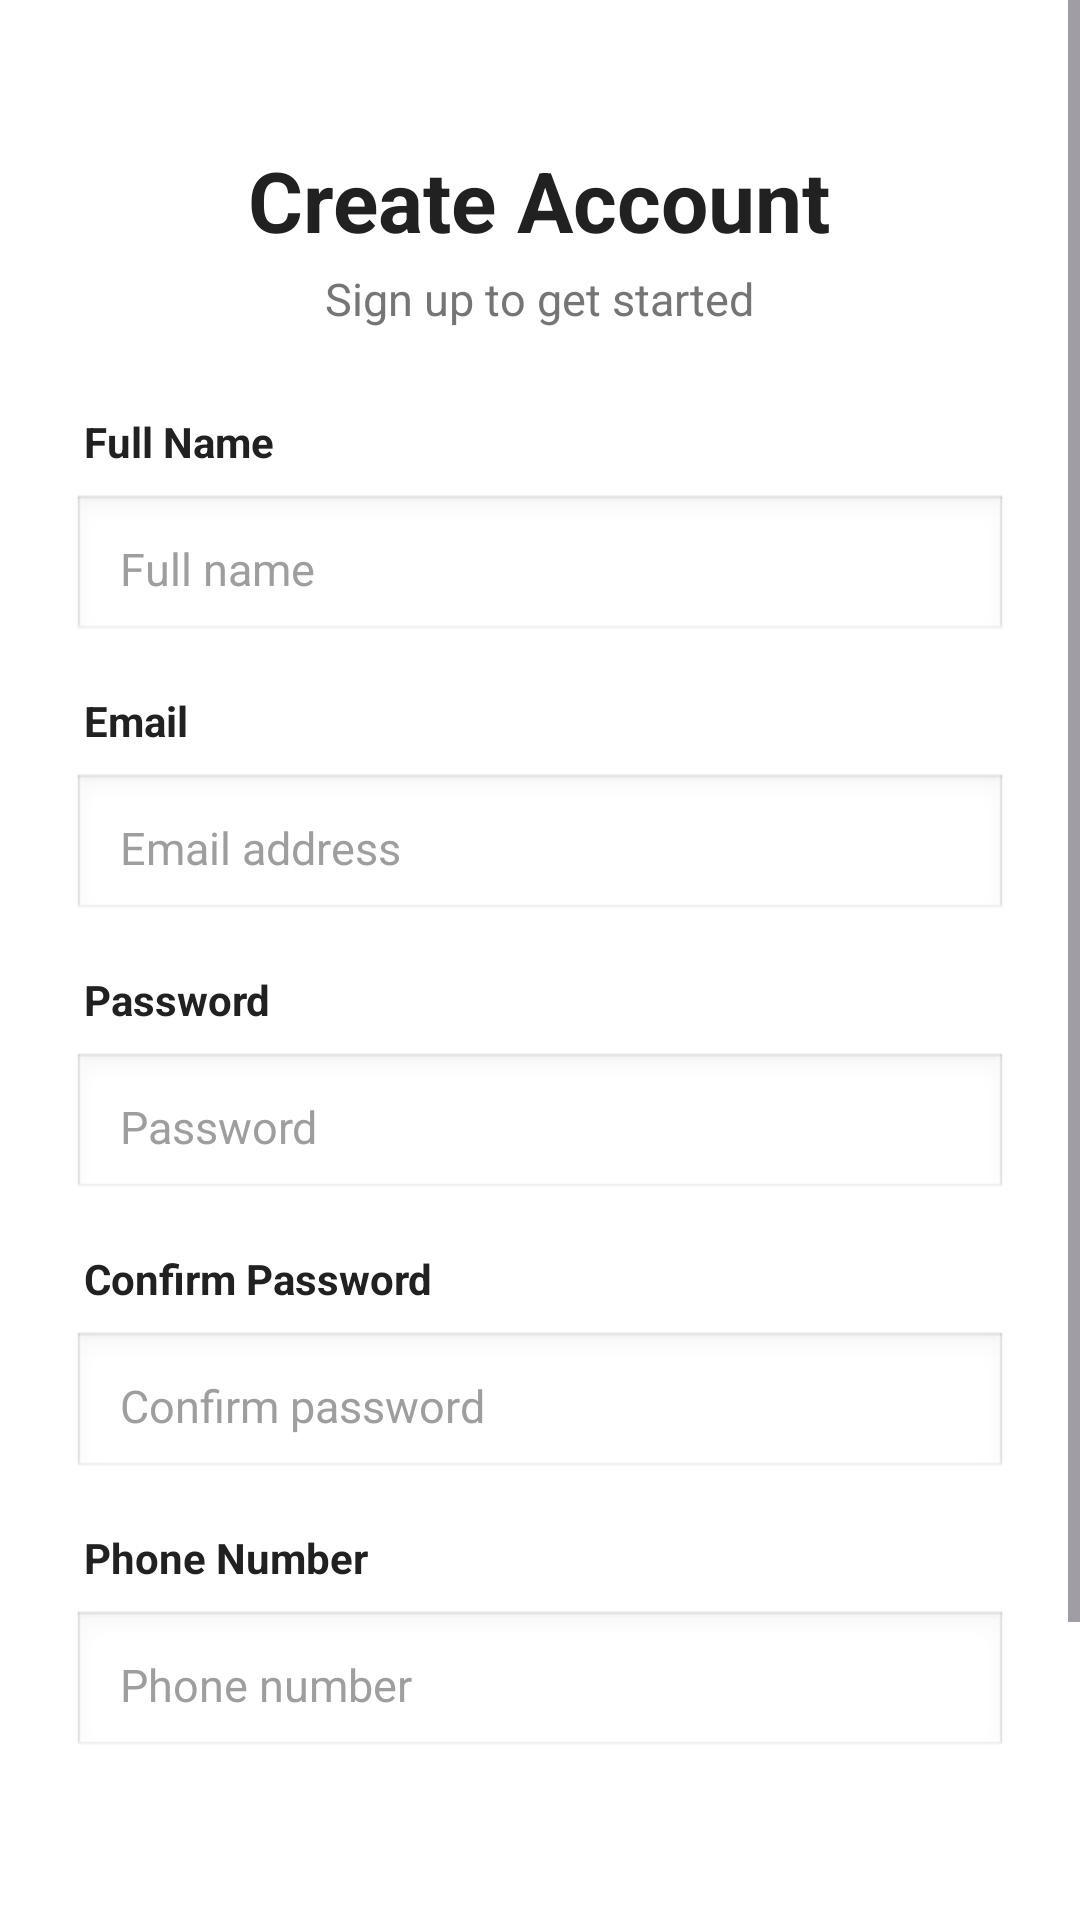

Here is an Android app screen rendered from its layout file. Give the layout XML and the strings, colors and styles it references.
<!-- AndroidManifest.xml: application theme Theme.MiniProjectApp -->
<!-- res/layout/activity_sign_up.xml -->
<?xml version="1.0" encoding="utf-8"?>
<ScrollView xmlns:android="http://schemas.android.com/apk/res/android"
    android:layout_width="match_parent"
    android:layout_height="match_parent"
    android:background="@color/background"
    android:fillViewport="true">

    <LinearLayout
        android:layout_width="match_parent"
        android:layout_height="wrap_content"
        android:orientation="vertical"
        android:padding="24dp">

        <View
            android:layout_width="match_parent"
            android:layout_height="24dp"/>

        
        <TextView
            android:layout_width="wrap_content"
            android:layout_height="wrap_content"
            android:text="@string/signup_title"
            android:textColor="@color/text_primary"
            android:textSize="28sp"
            android:textStyle="bold"
            android:layout_gravity="center"/>

        <TextView
            android:layout_width="wrap_content"
            android:layout_height="wrap_content"
            android:text="@string/signup_subtitle"
            android:textColor="@color/text_secondary"
            android:textSize="15sp"
            android:layout_gravity="center"
            android:layout_marginTop="4dp"/>

        
        <TextView
            android:layout_width="wrap_content"
            android:layout_height="wrap_content"
            android:text="Full Name"
            android:textColor="@color/text_primary"
            android:textStyle="bold"
            android:textSize="14sp"
            android:layout_marginTop="28dp"
            android:layout_marginStart="4dp"/>

        <EditText
            android:id="@+id/editText3"
            android:layout_width="match_parent"
            android:layout_height="50dp"
            android:hint="@string/hint_full_name"
            android:inputType="textPersonName"
            style="@style/RoundedInput"
            android:layout_marginTop="8dp"/>

        
        <TextView
            android:layout_width="wrap_content"
            android:layout_height="wrap_content"
            android:text="Email"
            android:textColor="@color/text_primary"
            android:textStyle="bold"
            android:textSize="14sp"
            android:layout_marginTop="16dp"
            android:layout_marginStart="4dp"/>

        <EditText
            android:id="@+id/editText4"
            android:layout_width="match_parent"
            android:layout_height="50dp"
            android:hint="@string/hint_email"
            android:inputType="textEmailAddress"
            style="@style/RoundedInput"
            android:layout_marginTop="8dp"/>

        
        <TextView
            android:layout_width="wrap_content"
            android:layout_height="wrap_content"
            android:text="Password"
            android:textColor="@color/text_primary"
            android:textStyle="bold"
            android:textSize="14sp"
            android:layout_marginTop="16dp"
            android:layout_marginStart="4dp"/>

        <EditText
            android:id="@+id/editText5"
            android:layout_width="match_parent"
            android:layout_height="50dp"
            android:hint="@string/hint_password"
            android:inputType="textPassword"
            style="@style/RoundedInput"
            android:layout_marginTop="8dp"/>

        
        <TextView
            android:layout_width="wrap_content"
            android:layout_height="wrap_content"
            android:text="Confirm Password"
            android:textColor="@color/text_primary"
            android:textStyle="bold"
            android:textSize="14sp"
            android:layout_marginTop="16dp"
            android:layout_marginStart="4dp"/>

        <EditText
            android:id="@+id/editText6"
            android:layout_width="match_parent"
            android:layout_height="50dp"
            android:hint="@string/hint_confirm_password"
            android:inputType="textPassword"
            style="@style/RoundedInput"
            android:layout_marginTop="8dp"/>

        
        <TextView
            android:layout_width="wrap_content"
            android:layout_height="wrap_content"
            android:text="Phone Number"
            android:textColor="@color/text_primary"
            android:textStyle="bold"
            android:textSize="14sp"
            android:layout_marginTop="16dp"
            android:layout_marginStart="4dp"/>

        <EditText
            android:id="@+id/editText7"
            android:layout_width="match_parent"
            android:layout_height="50dp"
            android:hint="@string/hint_phone"
            android:inputType="phone"
            style="@style/RoundedInput"
            android:layout_marginTop="8dp"/>

        
        <Button
            android:id="@+id/btnSignUp"
            android:layout_width="match_parent"
            android:layout_height="52dp"
            android:text="@string/btn_signup"
            style="@style/PrimaryButton"
            android:layout_marginTop="28dp"/>

        
        <LinearLayout
            android:layout_width="match_parent"
            android:layout_height="wrap_content"
            android:orientation="horizontal"
            android:gravity="center"
            android:layout_marginTop="24dp"
            android:layout_marginBottom="16dp">

            <TextView
                android:layout_width="wrap_content"
                android:layout_height="wrap_content"
                android:text="@string/have_account"
                android:textColor="@color/text_secondary"
                android:textSize="14sp"/>

            <TextView
                android:id="@+id/btnLogin"
                android:layout_width="wrap_content"
                android:layout_height="wrap_content"
                android:text=" Log In"
                android:textColor="@color/teal_primary"
                android:textStyle="bold"
                android:textSize="14sp"
                android:padding="4dp"/>
        </LinearLayout>

    </LinearLayout>
</ScrollView>
<!-- resources referenced by this layout -->
<resources>
  <color name="background">#FFFFFF</color>
  <color name="teal_primary">#009688</color>
  <color name="text_primary">#212121</color>
  <color name="text_secondary">#757575</color>
  <string name="btn_signup">Sign Up</string>
  <string name="have_account">Already have an account?</string>
  <string name="hint_confirm_password">Confirm password</string>
  <string name="hint_email">Email address</string>
  <string name="hint_full_name">Full name</string>
  <string name="hint_password">Password</string>
  <string name="hint_phone">Phone number</string>
  <string name="signup_subtitle">Sign up to get started</string>
  <string name="signup_title">Create Account</string>
  <style name="PrimaryButton">
          <item name="android:background">"@drawable/rounded_card"</item>
          <item name="android:textColor">@color/white</item>
          <item name="android:textSize">16sp</item>
          <item name="android:textStyle">bold</item>
          <item name="android:paddingTop">14dp</item>
          <item name="android:paddingBottom">14dp</item>
          <item name="android:gravity">center</item>
      </style>
  <style name="RoundedInput">
          <item name="android:background">@android:drawable/edit_text</item>
          <item name="android:paddingStart">16dp</item>
          <item name="android:paddingEnd">16dp</item>
          <item name="android:paddingTop">12dp</item>
          <item name="android:paddingBottom">12dp</item>
          <item name="android:textColor">@color/text_primary</item>
          <item name="android:textColorHint">@color/text_hint</item>
          <item name="android:textSize">15sp</item>
      </style>
  <style name="Theme.MiniProjectApp" parent="Theme.Material3.DayNight.NoActionBar">
          <item name="colorPrimary">@color/teal_primary</item>
          <item name="colorPrimaryVariant">@color/teal_dark</item>
          <item name="colorOnPrimary">@color/white</item>
          <item name="colorSecondary">@color/green_accent</item>
          <item name="colorSecondaryVariant">@color/teal_dark</item>
          <item name="colorOnSecondary">@color/white</item>
          <item name="android:colorBackground">@color/background</item>
          <item name="colorSurface">@color/surface</item>
          <item name="colorError">@color/error</item>
          <item name="android:statusBarColor" tools:targetApi="l">@color/teal_dark</item>
          <item name="android:navigationBarColor">@color/white</item>
          <item name="android:windowLightStatusBar" tools:targetApi="m">false</item>
      </style>
  <color name="white">#FFFFFF</color>
  <color name="text_hint">#9E9E9E</color>
  <color name="teal_dark">#00796B</color>
  <color name="green_accent">#4CAF50</color>
  <color name="surface">#F5F5F5</color>
  <color name="error">#F44336</color>
</resources>
